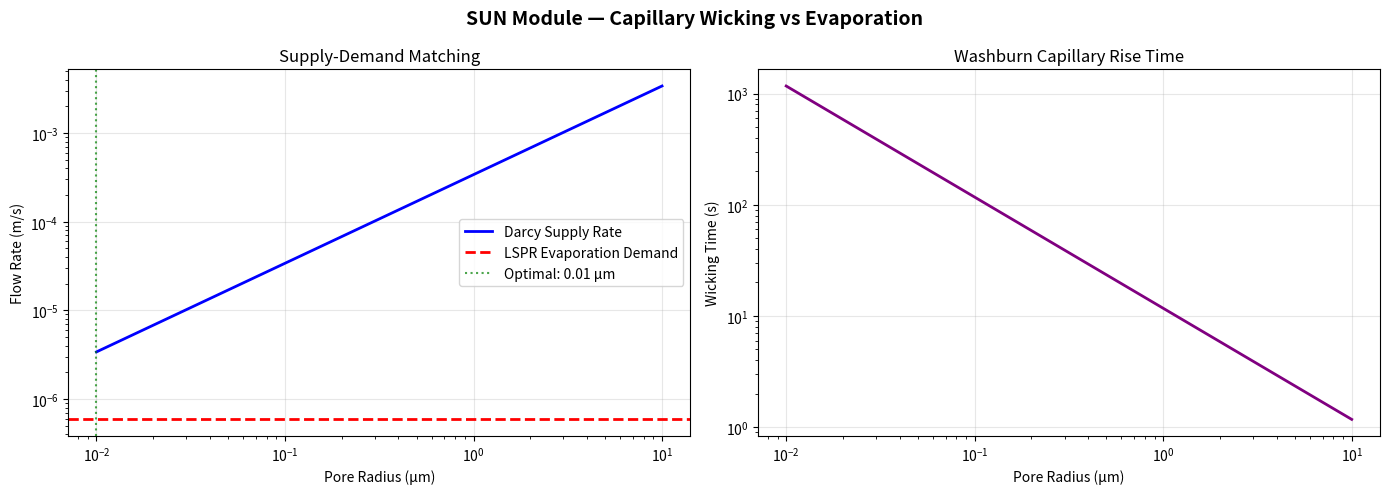

Python code for this plot:
"""
Symbiotic Factory — SUN Module Capillary Wicking Simulation
============================================================
Module: 01_SUN_Simulations / capillary_wicking.py
License: GNU GPLv3

Models the porous media transport through the PAC biochar matrix to
verify that the capillary pumping rate matches the evaporation rate
under LSPR-enhanced solar conditions.

Physics: Washburn equation + Darcy flow in a porous sponge.

Usage: python capillary_wicking.py
"""

import numpy as np
import matplotlib
matplotlib.use('Agg')
import matplotlib.pyplot as plt


# =============================================================================
# 1. Washburn Equation: Capillary Rise Dynamics
# =============================================================================
def washburn_height(t_seconds, pore_radius_m, contact_angle_deg=20.0):
    """
    Lucas-Washburn equation for capillary rise in a cylindrical pore:
        h(t) = sqrt(r * γ * cos(θ) * t / (2η))
    
    Parameters:
        t_seconds: time (s)
        pore_radius_m: average pore radius (m)
        contact_angle_deg: water-biochar contact angle (hydrophilic ~20°)
    """
    gamma = 0.0728     # Surface tension of water (N/m) at 25°C
    eta = 1.002e-3      # Dynamic viscosity of water (Pa·s) at 20°C
    theta = np.radians(contact_angle_deg)

    h = np.sqrt(pore_radius_m * gamma * np.cos(theta) * t_seconds / (2 * eta))
    return h


# =============================================================================
# 2. Darcy Permeability: Steady-State Flow Rate Through the Sponge
# =============================================================================
def darcy_flow_rate(sponge_thickness_m, pore_radius_m, porosity=0.65):
    """
    Darcy's law: volumetric flow rate per unit area through the biochar.
        q = (K / η) * (ΔP / L)
    
    K (permeability) estimated via Kozeny-Carman:
        K = (d² * ε³) / (180 * (1-ε)²)
    """
    eta = 1.002e-3
    d = pore_radius_m * 2
    epsilon = porosity

    # Kozeny-Carman permeability
    K = (d**2 * epsilon**3) / (180 * (1 - epsilon)**2)

    # Capillary pressure driving flow
    gamma = 0.0728
    theta_rad = np.radians(20)
    delta_P = 2 * gamma * np.cos(theta_rad) / pore_radius_m

    q = (K / eta) * (delta_P / sponge_thickness_m)  # m³/(m²·s) = m/s
    return q, K


# =============================================================================
# 3. Evaporation Rate Under LSPR Enhancement
# =============================================================================
def lspr_evaporation_rate(ghi_W_m2=800.0, efficiency=0.92, h_vap_eff_J_kg=1250e3):
    """
    Mass flux of water evaporated from the ISSG membrane surface.
        m_dot = (GHI * η) / ΔH_vap   [kg/(m²·s)]
    """
    return ghi_W_m2 * efficiency / h_vap_eff_J_kg


# =============================================================================
# 4. Steady-State Matching: Does Supply Meet Demand?
# =============================================================================
def run_simulation():
    pore_radii = np.logspace(-8, -5, 200)  # 10nm to 10μm
    sponge_thickness = 0.020  # 20mm

    evap_rate = lspr_evaporation_rate()  # kg/(m²·s)
    evap_rate_m_s = evap_rate / 1000.0   # Convert to m/s (m³/m²/s)

    darcy_rates = []
    washburn_times = []
    for r in pore_radii:
        q, _ = darcy_flow_rate(sponge_thickness, r)
        darcy_rates.append(q)
        # Time to wick through full sponge thickness
        t_wick = (sponge_thickness**2 * 2 * 1.002e-3) / (r * 0.0728 * np.cos(np.radians(20)))
        washburn_times.append(t_wick)

    darcy_rates = np.array(darcy_rates)

    # Find pore radius where supply = demand
    crossover_idx = np.argmin(np.abs(darcy_rates - evap_rate_m_s))
    optimal_pore = pore_radii[crossover_idx]

    print("=" * 70)
    print("  DIGITAL TWIN — SUN Module Capillary Wicking Analysis")
    print("=" * 70)
    print(f"  Sponge Thickness:         {sponge_thickness*1000:.0f} mm")
    print(f"  LSPR Evaporation Rate:    {evap_rate*3600:.2f} kg/(m²·hr)")
    print(f"  Evaporation Rate (m/s):   {evap_rate_m_s:.2e}")
    print(f"  ---")
    print(f"  Optimal Pore Radius:      {optimal_pore*1e6:.2f} μm")
    print(f"  Darcy Flow at Optimal:    {darcy_rates[crossover_idx]:.2e} m/s")
    print(f"  Washburn Wick Time:       {washburn_times[crossover_idx]:.1f} s")
    print(f"  Supply/Demand Ratio:      {darcy_rates[crossover_idx]/evap_rate_m_s:.2f}")
    print(f"  Status:                   {'✅ BALANCED' if 0.8 < darcy_rates[crossover_idx]/evap_rate_m_s < 1.5 else '⚠️ MISMATCH'}")
    print("=" * 70)

    # Generate plots
    fig, axes = plt.subplots(1, 2, figsize=(14, 5))
    fig.suptitle('SUN Module — Capillary Wicking vs Evaporation', fontsize=14, fontweight='bold')

    axes[0].loglog(pore_radii * 1e6, darcy_rates, 'b-', linewidth=2, label='Darcy Supply Rate')
    axes[0].axhline(y=evap_rate_m_s, color='r', linestyle='--', linewidth=2, label='LSPR Evaporation Demand')
    axes[0].axvline(x=optimal_pore * 1e6, color='g', linestyle=':', alpha=0.7,
                    label=f'Optimal: {optimal_pore*1e6:.2f} μm')
    axes[0].set_xlabel('Pore Radius (μm)')
    axes[0].set_ylabel('Flow Rate (m/s)')
    axes[0].set_title('Supply-Demand Matching')
    axes[0].legend()
    axes[0].grid(True, alpha=0.3)

    axes[1].loglog(pore_radii * 1e6, washburn_times, 'purple', linewidth=2)
    axes[1].set_xlabel('Pore Radius (μm)')
    axes[1].set_ylabel('Wicking Time (s)')
    axes[1].set_title('Washburn Capillary Rise Time')
    axes[1].grid(True, alpha=0.3)

    plt.tight_layout()
    plt.savefig('capillary_wicking_report.png', dpi=150)
    print(f"\n  📊 Report saved to: capillary_wicking_report.png")

    return optimal_pore


if __name__ == '__main__':
    run_simulation()
